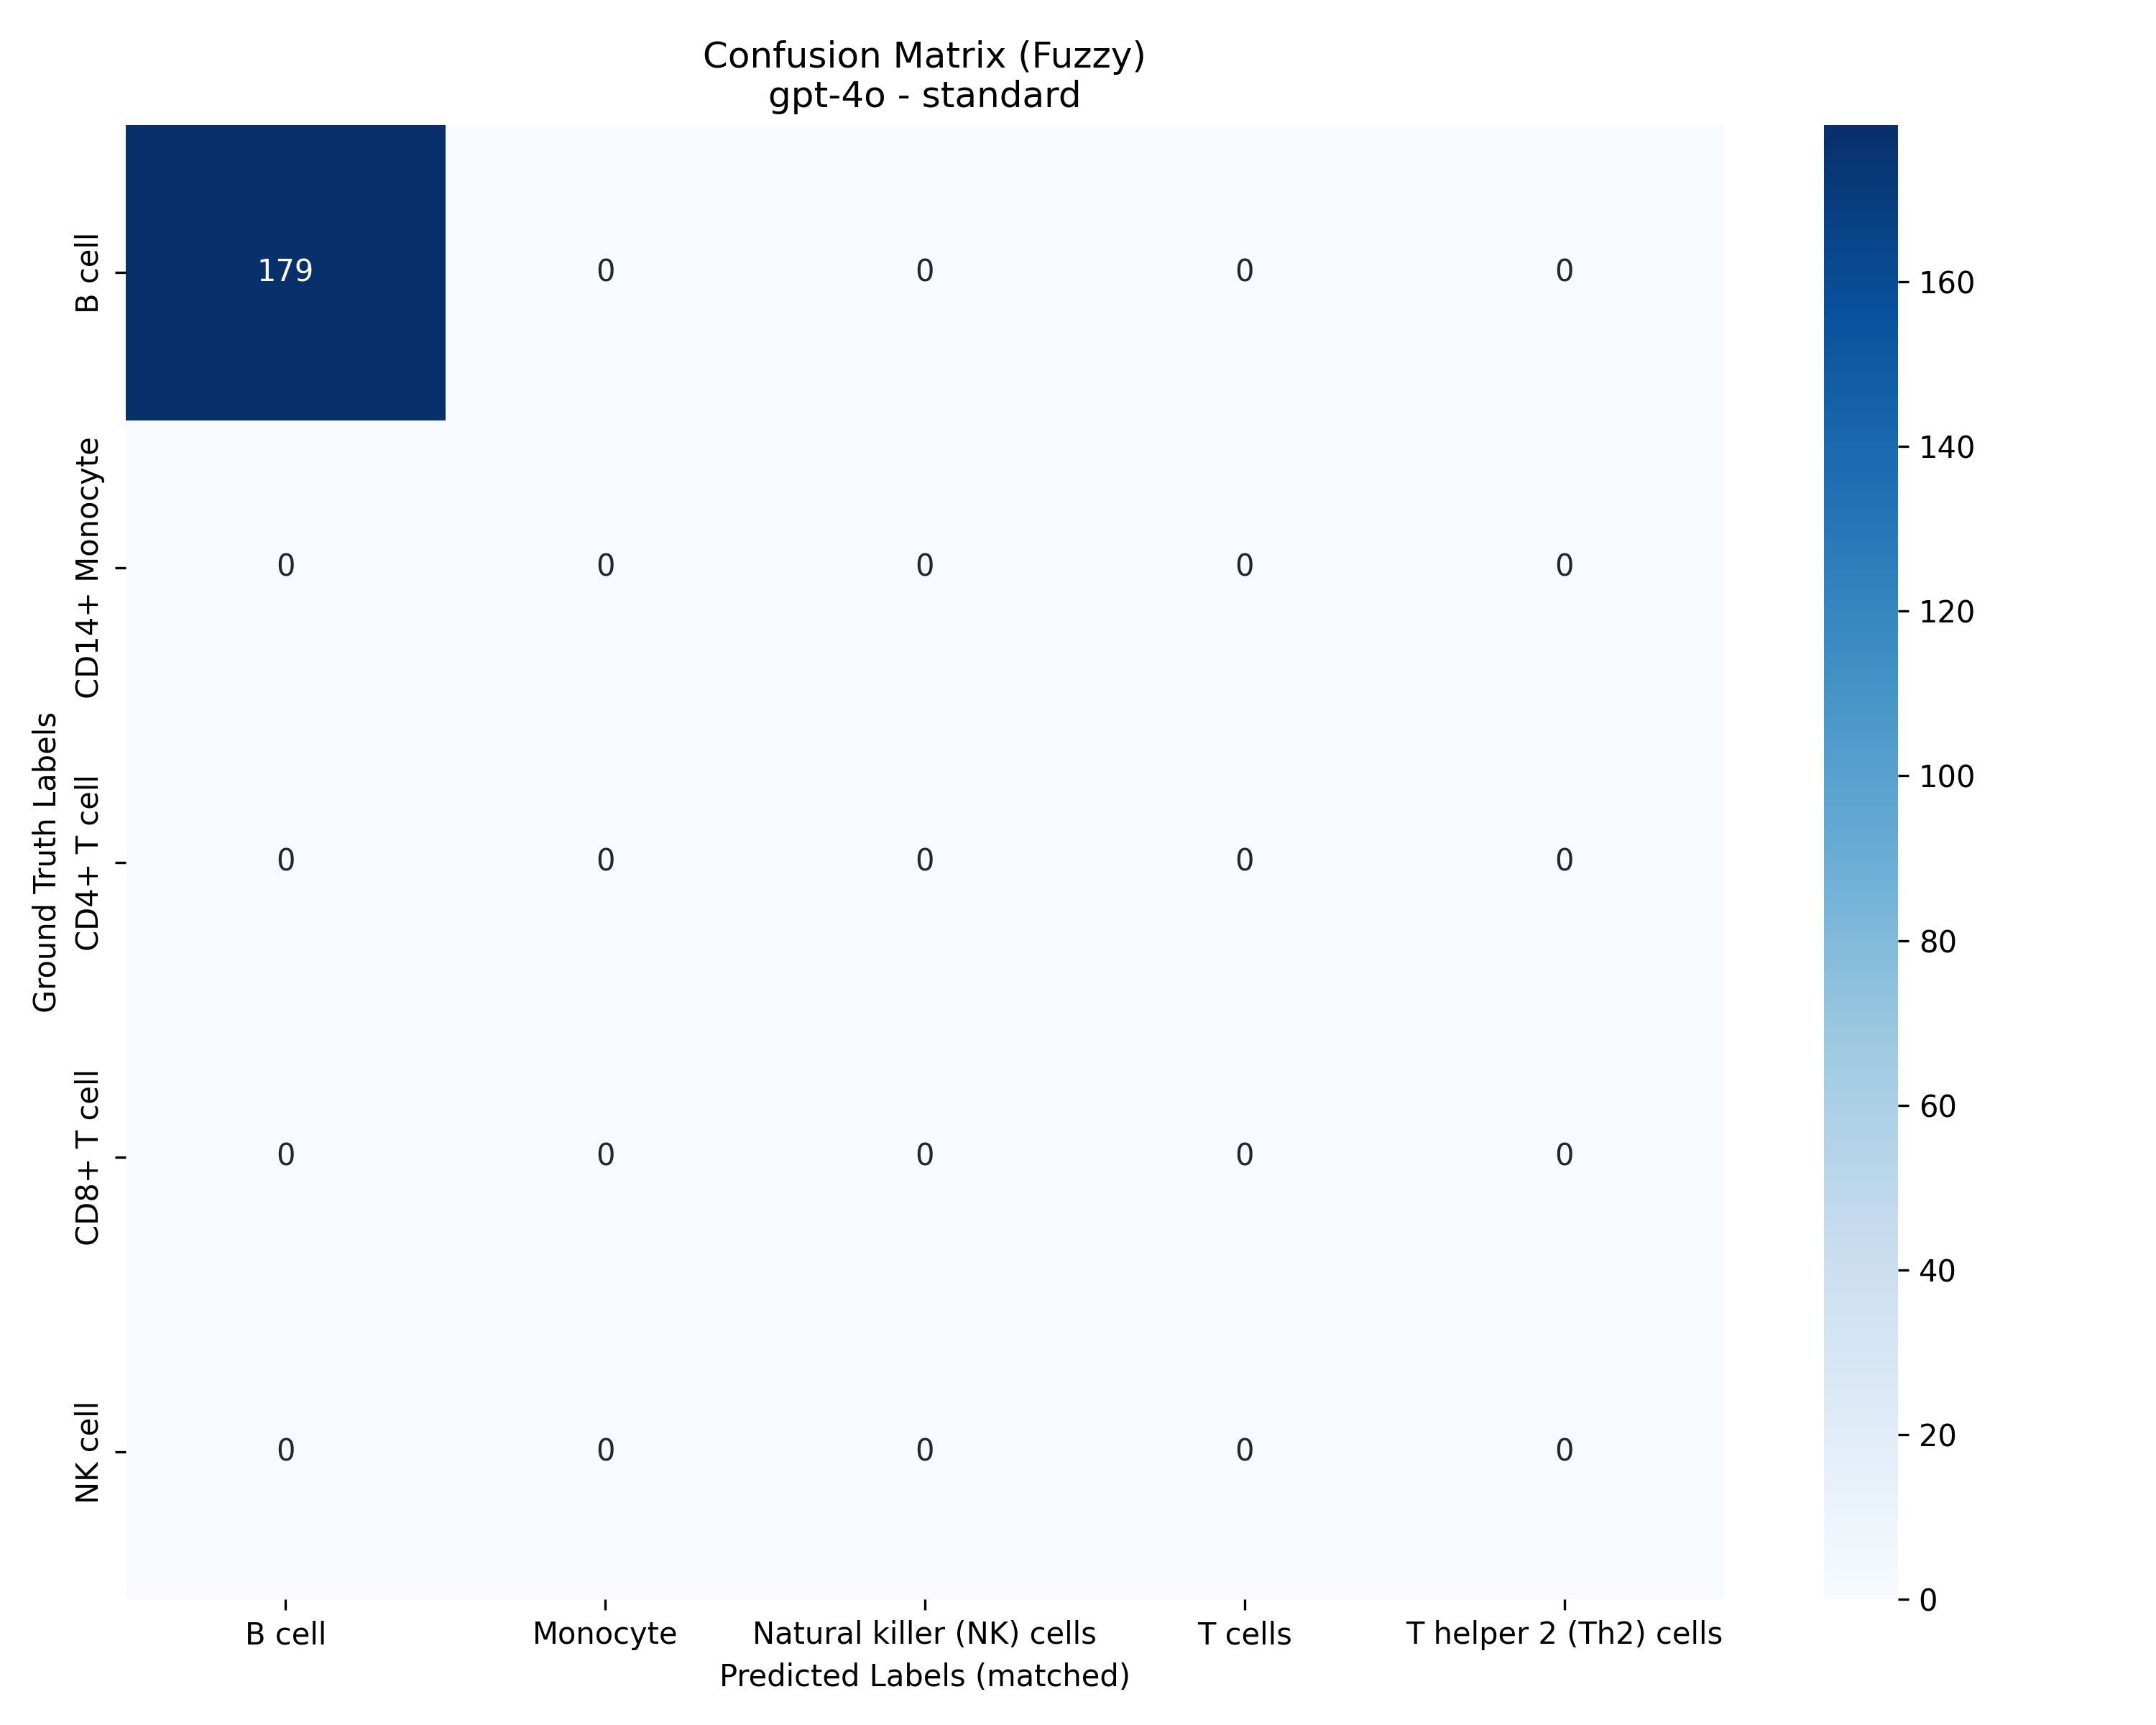

Source data for this figure (header and first rows):
, B cell, Monocyte, Natural killer (NK) cells, T cells, T helper 2 (Th2) cells
B cell, 179, 0, 0, 0, 0
CD14+ Monocyte, 0, 0, 0, 0, 0
CD4+ T cell, 0, 0, 0, 0, 0
CD8+ T cell, 0, 0, 0, 0, 0
NK cell, 0, 0, 0, 0, 0
